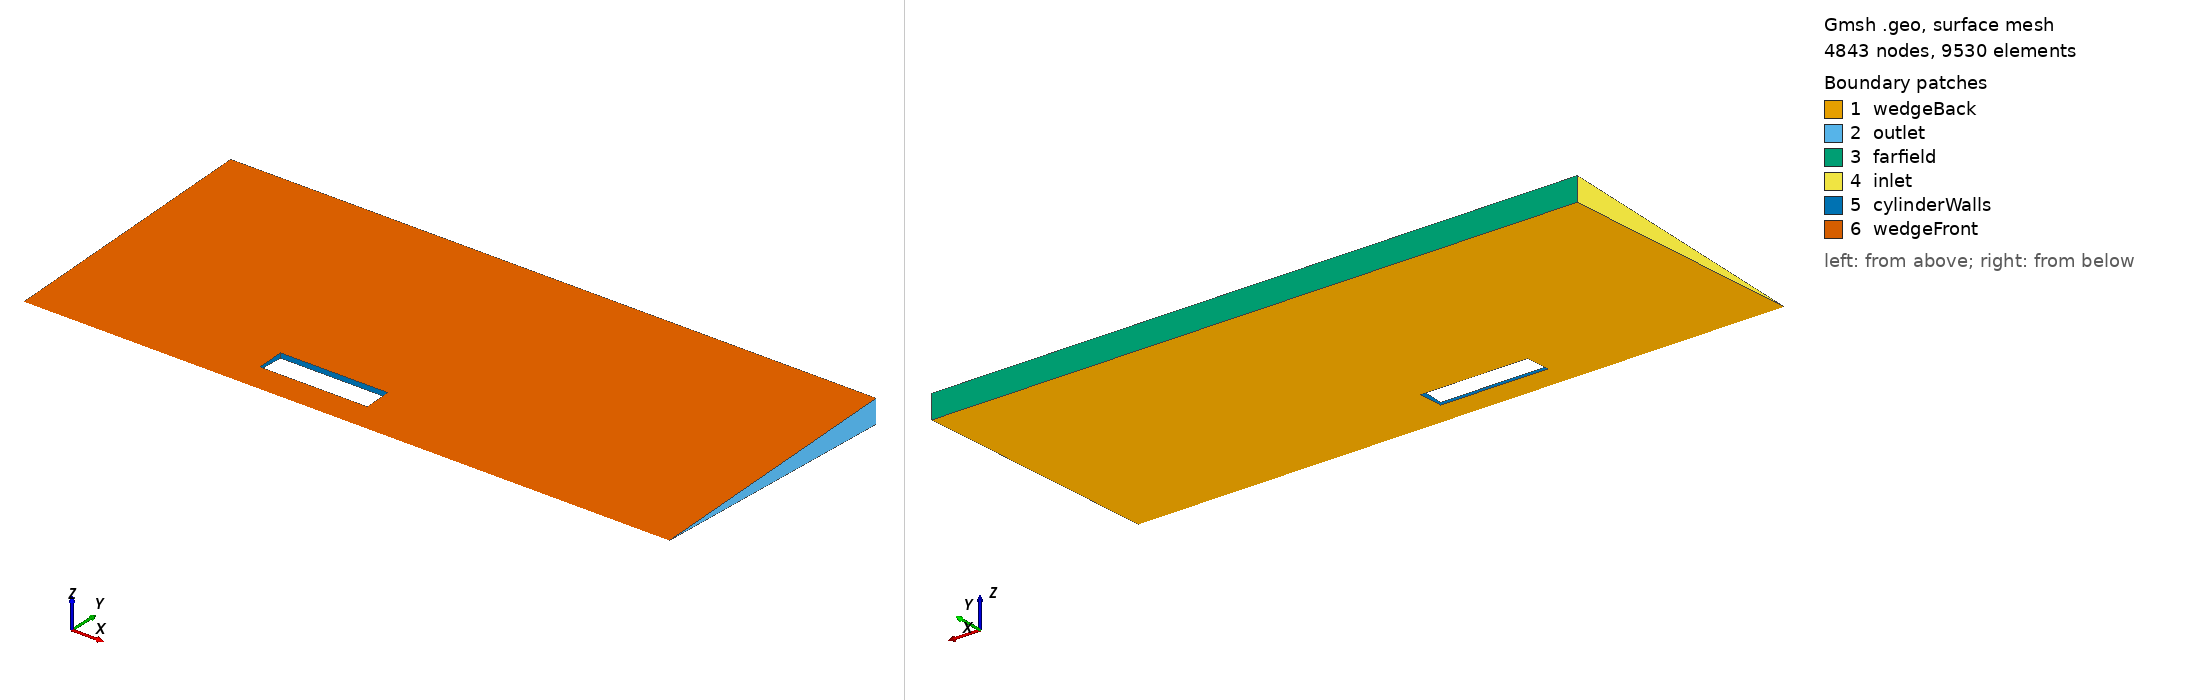

Gmsh geometry script, surface-meshed: 4843 nodes, 9530 surface elements. Boundary patches (legend numbers): 1 wedgeBack, 2 outlet, 3 farfield, 4 inlet, 5 cylinderWalls, 6 wedgeFront. Left view from above one corner, right view from below the opposite corner. Legend entries are the model's physical surfaces. The drawing asked Gmsh for element sizes between 1% and 20% of the model's largest extent; the script's own settings can give other sizes.

=== cylinder2DFine.geo (drawn) ===
Point(1) = {-2, 0, 0, 0.1};
//+
Point(2) = {4, 0, 0, 0.1};
//+
Point(3) = {4, 2.5, 0, 0.1};
//+
Point(4) = {-2, 2.5, 0, 0.1};
//+
Point(5) = {0, 0.25, 0, 0.1};
//+
Point(6) = {1, 0.25, 0, 0.1};
//+
Point(7) = {1, 0.5, 0, 0.1};
//+
Point(8) = {0, 0.5, 0, 0.1};
//+
Line(1) = {1, 2};
//+
Line(2) = {2, 3};
//+
Line(3) = {3, 4};
//+
Line(4) = {4, 1};
//+
Line(5) = {5, 6};
//+
Line(6) = {6, 7};
//+
Line(7) = {7, 8};
//+
Line(8) = {8, 5};
//+
Curve Loop(1) = {1, 2, 3, 4};
//+
Curve Loop(2) = {5, 6, 7, 8};
//+
Plane Surface(1) = {1, 2};
//+
Rotate {{1, 0, 0}, {0, 0, 0}, -Pi/72} {
  Surface{1}; 
}
//+
Extrude {{1, 0, 0}, {0, 0, 0}, Pi/36} {
  Surface{1}; Layers{1}; Recombine;
}
//+

// Cylinder wall refinement
Field[1] = Box;
Field[1].VIn = 0.01;
Field[1].VOut = 0.1;
Field[1].XMin = -0.05;
Field[1].XMax = 1.05;
Field[1].YMin = 0.20;
Field[1].YMax = 0.55;
Field[1].ZMin = -0.1;
Field[1].ZMax = 0.1;

// Bow shock refinement
Field[2] = Box;
Field[2].VIn = 0.01;
Field[2].VOut = 0.1;
Field[2].XMin = -0.45;
Field[2].XMax = -0.05;
Field[2].YMin = 0.1;
Field[2].YMax = 1.0;
Field[2].ZMin = -0.1;
Field[2].ZMax = 0.1;

// Combine
Field[3] = Min;
Field[3].FieldsList = {1, 2};
Background Field = 3;

Mesh.MeshSizeFromPoints = 0;
Mesh.MeshSizeFromCurvature = 0;
Mesh.MeshSizeExtendFromBoundary = 0;

//+
Physical Volume(1) = {1};
//+
Physical Surface("inlet") = {28};
//+
Physical Surface("outlet") = {21};
//+
Physical Surface("farfield") = {25};
//+
Physical Surface("cylinderWalls") = {36, 32, 44, 40};
//+
Physical Surface("wedgeFront") = {45};
//+
Physical Surface("wedgeBack") = {1};
